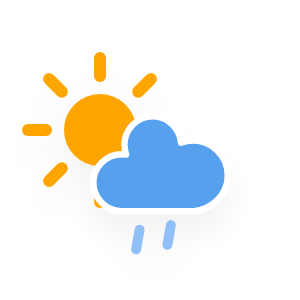
t = 0.00 s
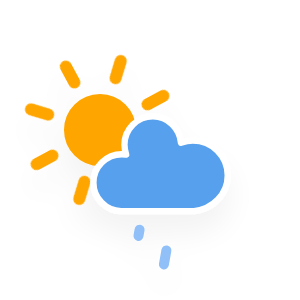
t = 1.54 s
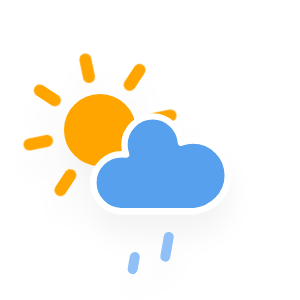
t = 3.08 s
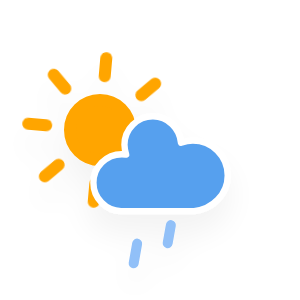
t = 4.63 s
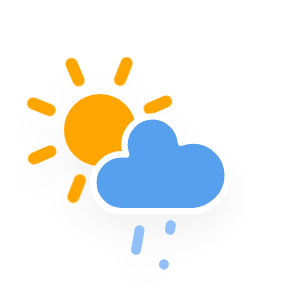
t = 6.17 s
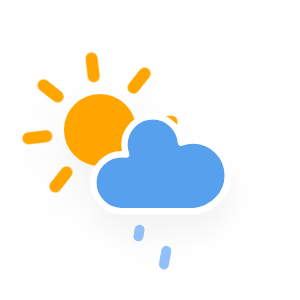
t = 7.71 s

The animated SVG that drew these frames (rendered in a browser with its animation timeline set to each time). Animation: 2 CSS @keyframes rules; one cycle of 9.25 s, repeats indefinitely.

<?xml version="1.0" encoding="utf-8"?>
<!-- (c) ammap.com | SVG weather icons -->
<svg
    version="1.1"
    xmlns="http://www.w3.org/2000/svg"
    xmlns:xlink="http://www.w3.org/1999/xlink"
    width="300"
    height="300"
    viewbox="0 0 300 300">
    <defs>
        <filter id="blur" width="200%" height="200%">
            <feGaussianBlur in="SourceAlpha" stdDeviation="3"/>
            <feOffset dx="0" dy="4" result="offsetblur"/>
            <feComponentTransfer>
                <feFuncA type="linear" slope="0.05"/>
            </feComponentTransfer>
            <feMerge> 
                <feMergeNode/>
                <feMergeNode in="SourceGraphic"/> 
            </feMerge>
        </filter>
        <style type="text/css"><![CDATA[
/*
** SUN
*/
@keyframes am-weather-sun {
  0% {
    -webkit-transform: rotate(0deg);
       -moz-transform: rotate(0deg);
        -ms-transform: rotate(0deg);
            transform: rotate(0deg);
  }

  100% {
    -webkit-transform: rotate(360deg);
       -moz-transform: rotate(360deg);
        -ms-transform: rotate(360deg);
            transform: rotate(360deg);
  }
}

.am-weather-sun {
  -webkit-animation-name: am-weather-sun;
     -moz-animation-name: am-weather-sun;
      -ms-animation-name: am-weather-sun;
          animation-name: am-weather-sun;
  -webkit-animation-duration: 9s;
     -moz-animation-duration: 9s;
      -ms-animation-duration: 9s;
          animation-duration: 9s;
  -webkit-animation-timing-function: linear;
     -moz-animation-timing-function: linear;
      -ms-animation-timing-function: linear;
          animation-timing-function: linear;
  -webkit-animation-iteration-count: infinite;
     -moz-animation-iteration-count: infinite;
      -ms-animation-iteration-count: infinite;
          animation-iteration-count: infinite;
}

/*
** RAIN
*/
@keyframes am-weather-rain {
  0% {
    stroke-dashoffset: 0;
  }

  100% {
    stroke-dashoffset: -100;
  }
}

.am-weather-rain-1 {
  -webkit-animation-name: am-weather-rain;
     -moz-animation-name: am-weather-rain;
      -ms-animation-name: am-weather-rain;
          animation-name: am-weather-rain;
  -webkit-animation-duration: 8s;
     -moz-animation-duration: 8s;
      -ms-animation-duration: 8s;
          animation-duration: 8s;
  -webkit-animation-timing-function: linear;
     -moz-animation-timing-function: linear;
      -ms-animation-timing-function: linear;
          animation-timing-function: linear;
  -webkit-animation-iteration-count: infinite;
     -moz-animation-iteration-count: infinite;
      -ms-animation-iteration-count: infinite;
          animation-iteration-count: infinite;
}

.am-weather-rain-2 {
  -webkit-animation-name: am-weather-rain;
     -moz-animation-name: am-weather-rain;
      -ms-animation-name: am-weather-rain;
          animation-name: am-weather-rain;
  -webkit-animation-delay: 0.25s;
     -moz-animation-delay: 0.25s;
      -ms-animation-delay: 0.25s;
          animation-delay: 0.25s;
  -webkit-animation-duration: 8s;
     -moz-animation-duration: 8s;
      -ms-animation-duration: 8s;
          animation-duration: 8s;
  -webkit-animation-timing-function: linear;
     -moz-animation-timing-function: linear;
      -ms-animation-timing-function: linear;
          animation-timing-function: linear;
  -webkit-animation-iteration-count: infinite;
     -moz-animation-iteration-count: infinite;
      -ms-animation-iteration-count: infinite;
          animation-iteration-count: infinite;
}
        ]]></style>
    </defs>
    <g transform="scale(5)">
    <g filter="url(#blur)" id="rainy-1">
        <g transform="translate(20,10)">
            <g transform="translate(0,16), scale(1.2)">
                <g class="am-weather-sun">
                    <g>
                        <line fill="none" stroke="orange" stroke-linecap="round" stroke-width="2" transform="translate(0,9)" x1="0" x2="0" y1="0" y2="3"/>
                    </g>
                    <g transform="rotate(45)">
                        <line fill="none" stroke="orange" stroke-linecap="round" stroke-width="2" transform="translate(0,9)" x1="0" x2="0" y1="0" y2="3"/>
                    </g>
                    <g transform="rotate(90)">
                        <line fill="none" stroke="orange" stroke-linecap="round" stroke-width="2" transform="translate(0,9)" x1="0" x2="0" y1="0" y2="3"/>
                    </g>
                    <g transform="rotate(135)">
                        <line fill="none" stroke="orange" stroke-linecap="round" stroke-width="2" transform="translate(0,9)" x1="0" x2="0" y1="0" y2="3"/>
                    </g>
                    <g transform="rotate(180)">
                        <line fill="none" stroke="orange" stroke-linecap="round" stroke-width="2" transform="translate(0,9)" x1="0" x2="0" y1="0" y2="3"/>
                    </g>
                    <g transform="rotate(225)">
                        <line fill="none" stroke="orange" stroke-linecap="round" stroke-width="2" transform="translate(0,9)" x1="0" x2="0" y1="0" y2="3"/>
                    </g>
                    <g transform="rotate(270)">
                        <line fill="none" stroke="orange" stroke-linecap="round" stroke-width="2" transform="translate(0,9)" x1="0" x2="0" y1="0" y2="3"/>
                    </g>
                    <g transform="rotate(315)">
                        <line fill="none" stroke="orange" stroke-linecap="round" stroke-width="2" transform="translate(0,9)" x1="0" x2="0" y1="0" y2="3"/>
                    </g>
                </g>
                <circle cx="0" cy="0" fill="orange" r="5" stroke="orange" stroke-width="2"/>
            </g>
            <g>
                <path d="M47.7,35.4c0-4.6-3.7-8.2-8.2-8.2c-1,0-1.9,0.2-2.8,0.5c-0.3-3.4-3.1-6.2-6.6-6.2c-3.7,0-6.7,3-6.7,6.7c0,0.8,0.2,1.6,0.4,2.3    c-0.3-0.1-0.7-0.1-1-0.1c-3.7,0-6.7,3-6.7,6.7c0,3.6,2.9,6.6,6.5,6.7l17.2,0C44.2,43.3,47.7,39.8,47.7,35.4z" fill="#57A0EE" stroke="white" stroke-linejoin="round" stroke-width="1.5" transform="translate(-15,-5), scale(0.85)"/>
            </g>
        </g>
        <g transform="translate(34,46), rotate(10)">
            <line class="am-weather-rain-1" fill="none" stroke="#91C0F8" stroke-dasharray="4,7" stroke-linecap="round" stroke-width="2" transform="translate(-6,1)" x1="0" x2="0" y1="0" y2="8" />
            <line class="am-weather-rain-2" fill="none" stroke="#91C0F8" stroke-dasharray="4,7" stroke-linecap="round" stroke-width="2" transform="translate(0,-1)" x1="0" x2="0" y1="0" y2="8" />
        </g>
    </g>
    </g>
</svg>